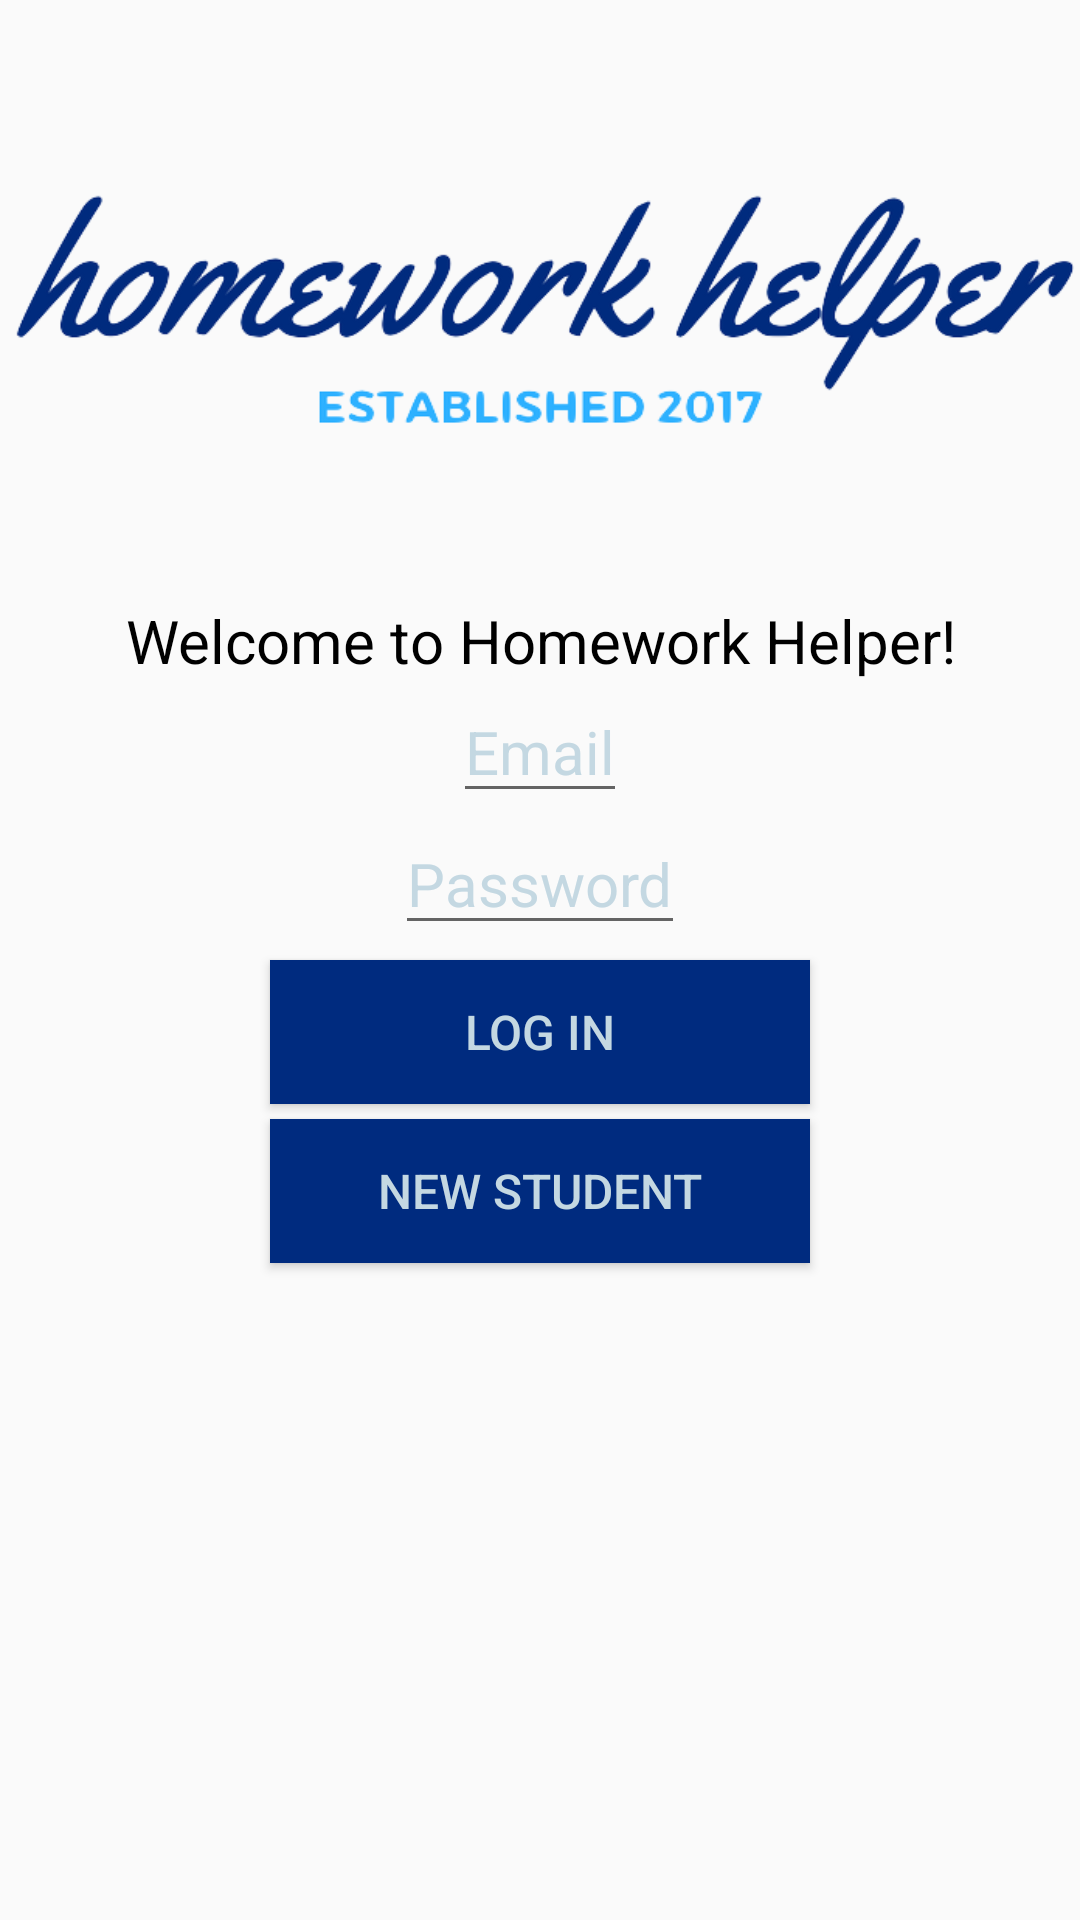

Reconstruct the res/layout file that produces this screen, plus the resources it refers to.
<!-- AndroidManifest.xml: application theme main -->
<!-- res/layout/activity_log_in.xml -->
<?xml version="1.0" encoding="utf-8"?>
<LinearLayout xmlns:android="http://schemas.android.com/apk/res/android"
    xmlns:tools="http://schemas.android.com/tools"
    android:layout_width="match_parent"
    android:layout_height="match_parent"
    android:orientation="vertical"
    tools:context="com.ba2364.finalproject_benjaminarachelm.LogInScreen">

    <ImageView
        android:layout_width="match_parent"
        android:layout_height="200dp"
        android:layout_gravity="center"
        android:src="@drawable/logo"/>

    <TextView
        style="@style/TextViewStyle"
        android:text="@string/welcome" />

    <EditText
        android:id="@+id/usernameEnter"
        style="@style/EditWelcomeStyle"
        android:hint="@string/unprompt" />

    <EditText
        android:id="@+id/pwordEnter"
        style="@style/EditWelcomeStyle"
        android:layout_marginBottom="5dp"
        android:hint="@string/pwpromt"/>

    <Button
        android:id="@+id/enterButton"
        style="@style/ButtonStyle"
        android:layout_marginBottom="5dp"
        android:onClick="logIn"
        android:text="@string/enter"/>

    <Button
        android:id="@+id/newUserButton"
        style="@style/ButtonStyle"
        android:onClick="toNewStudent"
        android:text="@string/makeNew" />
</LinearLayout>
<!-- resources referenced by this layout -->
<resources>
  <!-- drawable logo: png bitmap (drawable, 63636 bytes) -->
  <string name="enter" topic="enter">Log In</string>
  <string name="makeNew" topic="makeNew">New Student</string>
  <string name="pwpromt" topic="pwpromt">Password</string>
  <string name="unprompt" topic="unpromt">Email</string>
  <string name="welcome" topic="welcome">Welcome to Homework Helper!</string>
  <style name="ButtonStyle" topic="ButtonStyle">
          <item name="android:layout_width" topic="android:layout_width">180sp</item> 
          <item name="android:layout_height" topic="android:layout_height">wrap_content</item> 
          <item name="android:layout_gravity" topic="android:layout_gravity">center</item>
          <item name="android:padding" topic="android:padding">5dp</item>
          <item name="android:textSize" topic="android:textSize">16sp</item> 
          <item name="android:background">@color/primaryDarkColor</item>
          <item name="android:textColor">@color/accentColor</item>
      </style>
  <style name="EditWelcomeStyle" topic="EditWelcomeStyle">
          <item name="android:layout_width" topic="android:layout_width">wrap_content</item> 
          <item name="android:layout_height" topic="android:layout_height">wrap_content</item> 
          <item name="android:layout_gravity" topic="android:layout_gravity">center</item>
          <item name="android:textSize" topic="android:textSize">20sp</item> 
          <item name="android:textColor" topic="android:textColor">@color/primaryColor</item>
          <item name="android:textColorHint">@color/accentColor</item>
      </style>
  <style name="TextViewStyle" topic="TextViewStyle">
          <item name="android:layout_width" topic="android:layout_width">match_parent</item> 
          <item name="android:layout_height" topic="android:layout_height">wrap_content</item> 
          <item name="android:gravity" topic="android:gravity">center</item>
          <item name="android:textSize" topic="android:textSize">20sp</item> 
          <item name="android:textColor" topic="android:textColor">@android:color/black</item> 
      </style>
  <style name="main" parent="Theme.AppCompat.Light.DarkActionBar" topic="AppTheme">
          <item name="colorPrimary">@color/primaryColor</item>
          <item name="colorPrimaryDark">@color/primaryDarkColor</item>
          <item name="colorAccent" topic="colorAccent">@color/accentColor</item>
      </style>
  <color name="primaryDarkColor" topic="colorPrimaryDark">#002b7f</color>
  <color name="accentColor" topic="colorAccent">#c4d8e2</color>
  <color name="primaryColor" topic="colorPrimary">#0038a8</color>
</resources>
